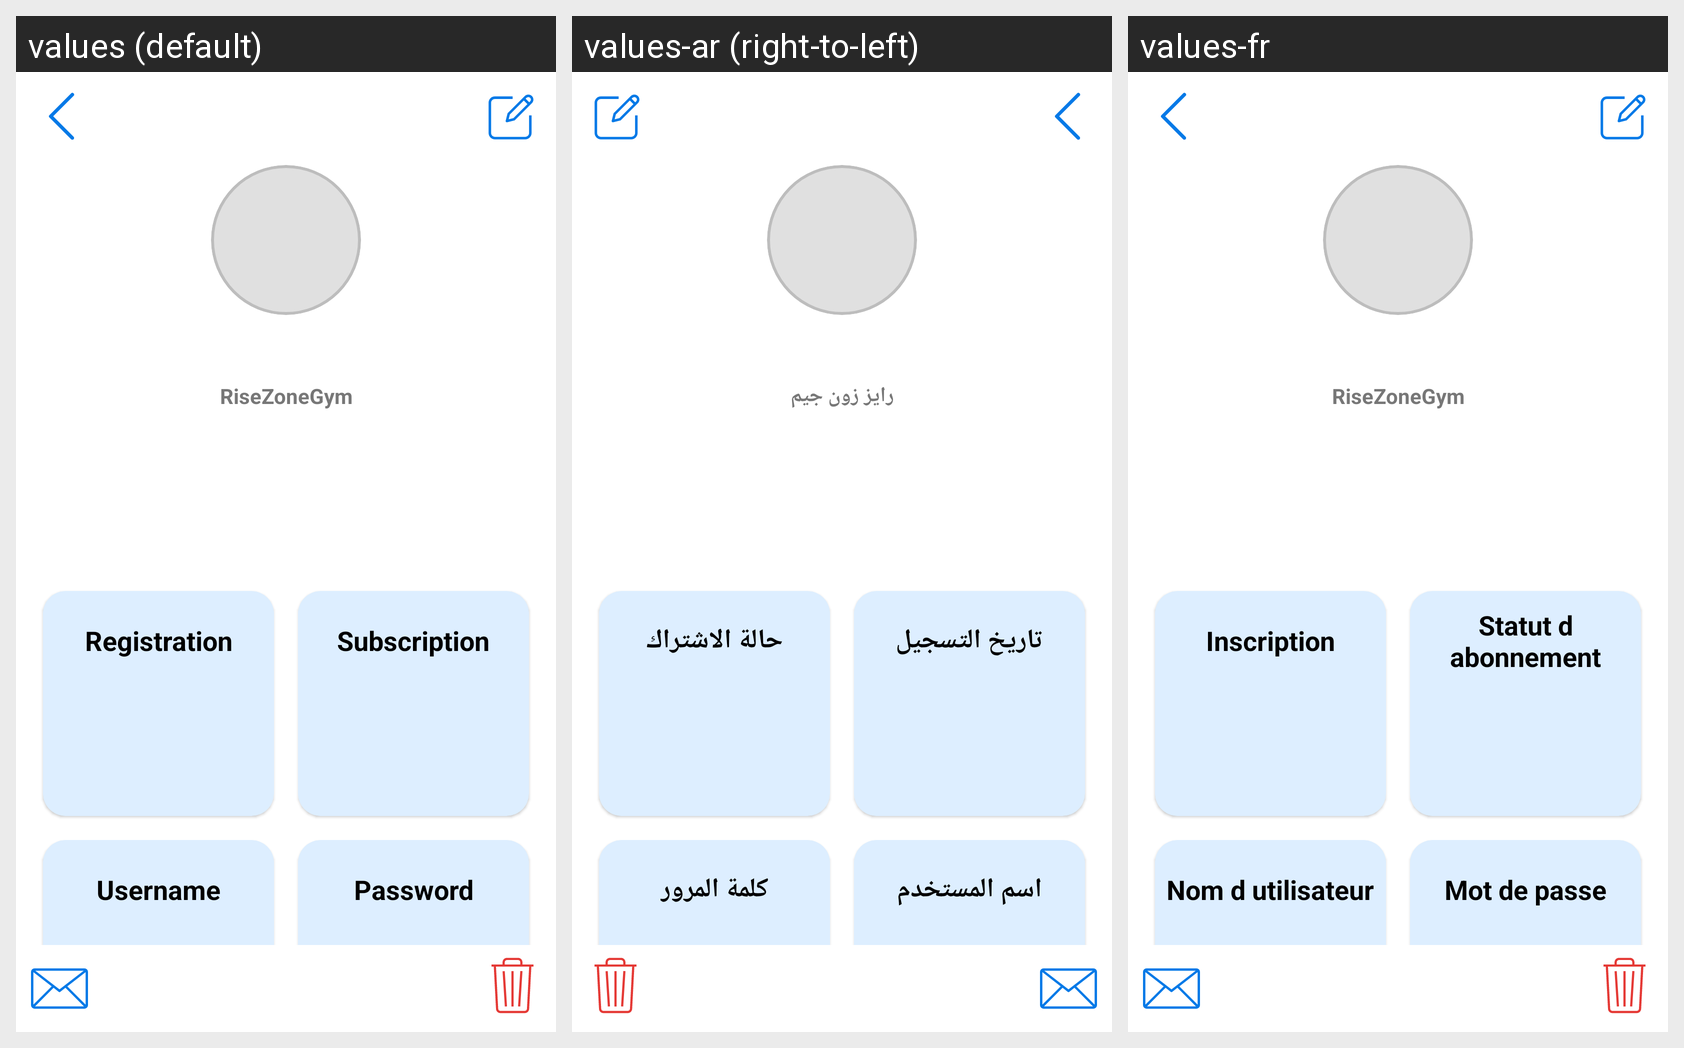

Strings drawn on this Android screen and how each of the app's shown locales translates them:
Android screen res/layout/activity_profile.xml rendered under 3 locales, left to right: values (default), values-ar (right-to-left), values-fr. Device: Nexus 5 (rendered at 1080×1920; each locale shown at half size, 540×960, under a caption strip naming it); theme Theme.RiseZoneFitness.
Strings drawn on this screen, with the default value and each locale's value (text and hints the layout hard-codes, and strings that could not be matched under every locale, appear in the picture but are not listed):

risezonegym
  values: RiseZoneGym
  values-ar: رايز زون جيم
  values-fr: RiseZoneGym

registration_date
  values: Registration
  values-ar: تاريخ التسجيل
  values-fr: Inscription

subscription_status
  values: Subscription
  values-ar: حالة الاشتراك
  values-fr: Statut d abonnement

username
  values: Username
  values-ar: اسم المستخدم
  values-fr: Nom d utilisateur

password
  values: Password
  values-ar: كلمة المرور
  values-fr: Mot de passe
